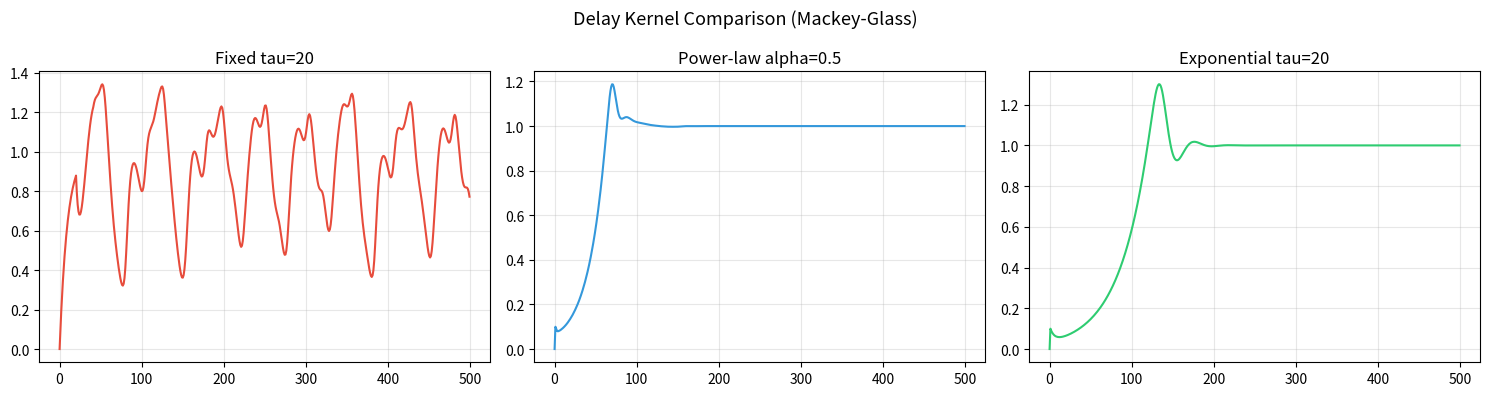

This figure's Python source: (Note: this script raises an exception after producing the figure.)
"""
power_law_delay.py
===================
幂律分布式时延核 — 替代固定时延 τ

数学：
  标准 Mackey-Glass: dx/dt = β·x(t-τ)/(1+x(t-τ)^n) - γ·x
  幂律版本: dx/dt = β·∫₀^∞ K(s)·x(t-s)ds / (1+(...)）- γ·x
  
  K(s) = α · s^(-α-1),  α ∈ (0,1)
  
  离散近似：用 log-spaced 采样点 + 权重
"""

import numpy as np
from collections import deque
from typing import Optional


class PowerLawDelayBuffer:
    """
    幂律分布式时延缓冲区
    
    用 log-spaced 采样点近似 ∫₀^∞ K(s)·x(t-s)ds
    
    采样点: s_k = exp(k·Δ), k=0..N-1
    权重:   w_k ∝ s_k^(-α-1) · Δ · s_k  (log-space Jacobian)
    """
    
    def __init__(
        self,
        alpha: float = 0.5,        # 幂律指数 (0,1)
        n_samples: int = 50,        # 采样点数
        s_min: float = 1.0,         # 最小时延（步）
        s_max: float = 100.0,       # 最大时延（步）
    ):
        self.alpha = alpha
        self.n_samples = n_samples
        
        # log-spaced 采样点
        self.sample_points = np.exp(np.linspace(np.log(s_min), np.log(s_max), n_samples))
        
        # 幂律权重 K(s) = α · s^(-α-1)
        # 在 log-space 积分需要乘 s（Jacobian）
        weights = alpha * self.sample_points**(-alpha - 1) * self.sample_points
        self.weights = weights / weights.sum()  # 归一化
        
        # 历史缓冲（保存最近 s_max 步的状态）
        self.buffer = deque(maxlen=int(s_max) + 1)
    
    def update(self, x: float):
        """追加新状态"""
        self.buffer.append(x)
    
    def weighted_sum(self) -> float:
        """
        计算加权时延和: Σ_k w_k · x(t - s_k)
        
        如果历史不够长，用最早可用的状态填充
        """
        buf = list(self.buffer)
        if len(buf) < 2:
            return buf[0] if buf else 0.0
        
        result = 0.0
        for k, s in enumerate(self.sample_points):
            idx = len(buf) - 1 - int(s)
            if idx < 0:
                idx = 0  # 用最早的状态
            result += self.weights[k] * buf[idx]
        
        return result
    
    def effective_delay(self) -> float:
        """等效平均时延"""
        return float(np.sum(self.weights * self.sample_points))


class ExponentialDelayBuffer:
    """
    指数衰减时延核（简单替代方案）
    
    K(s) = (1/τ) · exp(-s/τ)
    
    优点：只需要一个 running average，不需要存完整历史
    """
    
    def __init__(self, tau: float = 20.0, decay: float = 0.95):
        self.tau = tau
        self.decay = decay
        self.state = 0.0
        self.initialized = False
    
    def update(self, x: float):
        if not self.initialized:
            self.state = x
            self.initialized = True
        else:
            self.state = self.decay * self.state + (1 - self.decay) * x
    
    def get(self) -> float:
        return self.state


# ============ 对比测试 ============
def compare_delays():
    """对比固定时延 vs 幂律时延 vs 指数时延"""
    import matplotlib
    matplotlib.use('Agg')
    import matplotlib.pyplot as plt
    
    n_steps = 500
    beta, n, gamma = 0.2, 10.0, 0.1
    
    # 固定时延 τ=20
    x_fixed = np.zeros(n_steps)
    buf_fixed = deque([1.0]*20, maxlen=20)
    for t in range(n_steps):
        xd = buf_fixed[0]
        dx = beta * xd / (1 + xd**n) - gamma * x_fixed[t]
        if t < n_steps - 1:
            x_fixed[t+1] = x_fixed[t] + dx
        buf_fixed.append(x_fixed[t])
    
    # 幂律时延 α=0.5
    x_pl = np.zeros(n_steps)
    pl_buf = PowerLawDelayBuffer(alpha=0.5, n_samples=50, s_min=1, s_max=80)
    for t in range(n_steps):
        xd = pl_buf.weighted_sum() if len(pl_buf.buffer) > 0 else 1.0
        dx = beta * xd / (1 + xd**n) - gamma * x_pl[t]
        if t < n_steps - 1:
            x_pl[t+1] = x_pl[t] + dx
        pl_buf.update(x_pl[t])
    
    # 指数衰减 τ=20
    x_exp = np.zeros(n_steps)
    exp_buf = ExponentialDelayBuffer(tau=20, decay=0.95)
    for t in range(n_steps):
        xd = exp_buf.get() if exp_buf.initialized else 1.0
        dx = beta * xd / (1 + xd**n) - gamma * x_exp[t]
        if t < n_steps - 1:
            x_exp[t+1] = x_exp[t] + dx
        exp_buf.update(x_exp[t])
    
    fig, axes = plt.subplots(1, 3, figsize=(15, 4))
    axes[0].plot(x_fixed, color='#e74c3c'); axes[0].set_title(f'Fixed tau=20'); axes[0].grid(True, alpha=0.3)
    axes[1].plot(x_pl, color='#3498db'); axes[1].set_title(f'Power-law alpha=0.5'); axes[1].grid(True, alpha=0.3)
    axes[2].plot(x_exp, color='#2ecc71'); axes[2].set_title(f'Exponential tau=20'); axes[2].grid(True, alpha=0.3)
    plt.suptitle('Delay Kernel Comparison (Mackey-Glass)', fontsize=13)
    plt.tight_layout()
    plt.savefig('E:/Workspace/chaotic_substrate/delay_comparison.png', dpi=150)
    plt.close()
    print("Saved delay_comparison.png")

if __name__ == "__main__":
    compare_delays()
